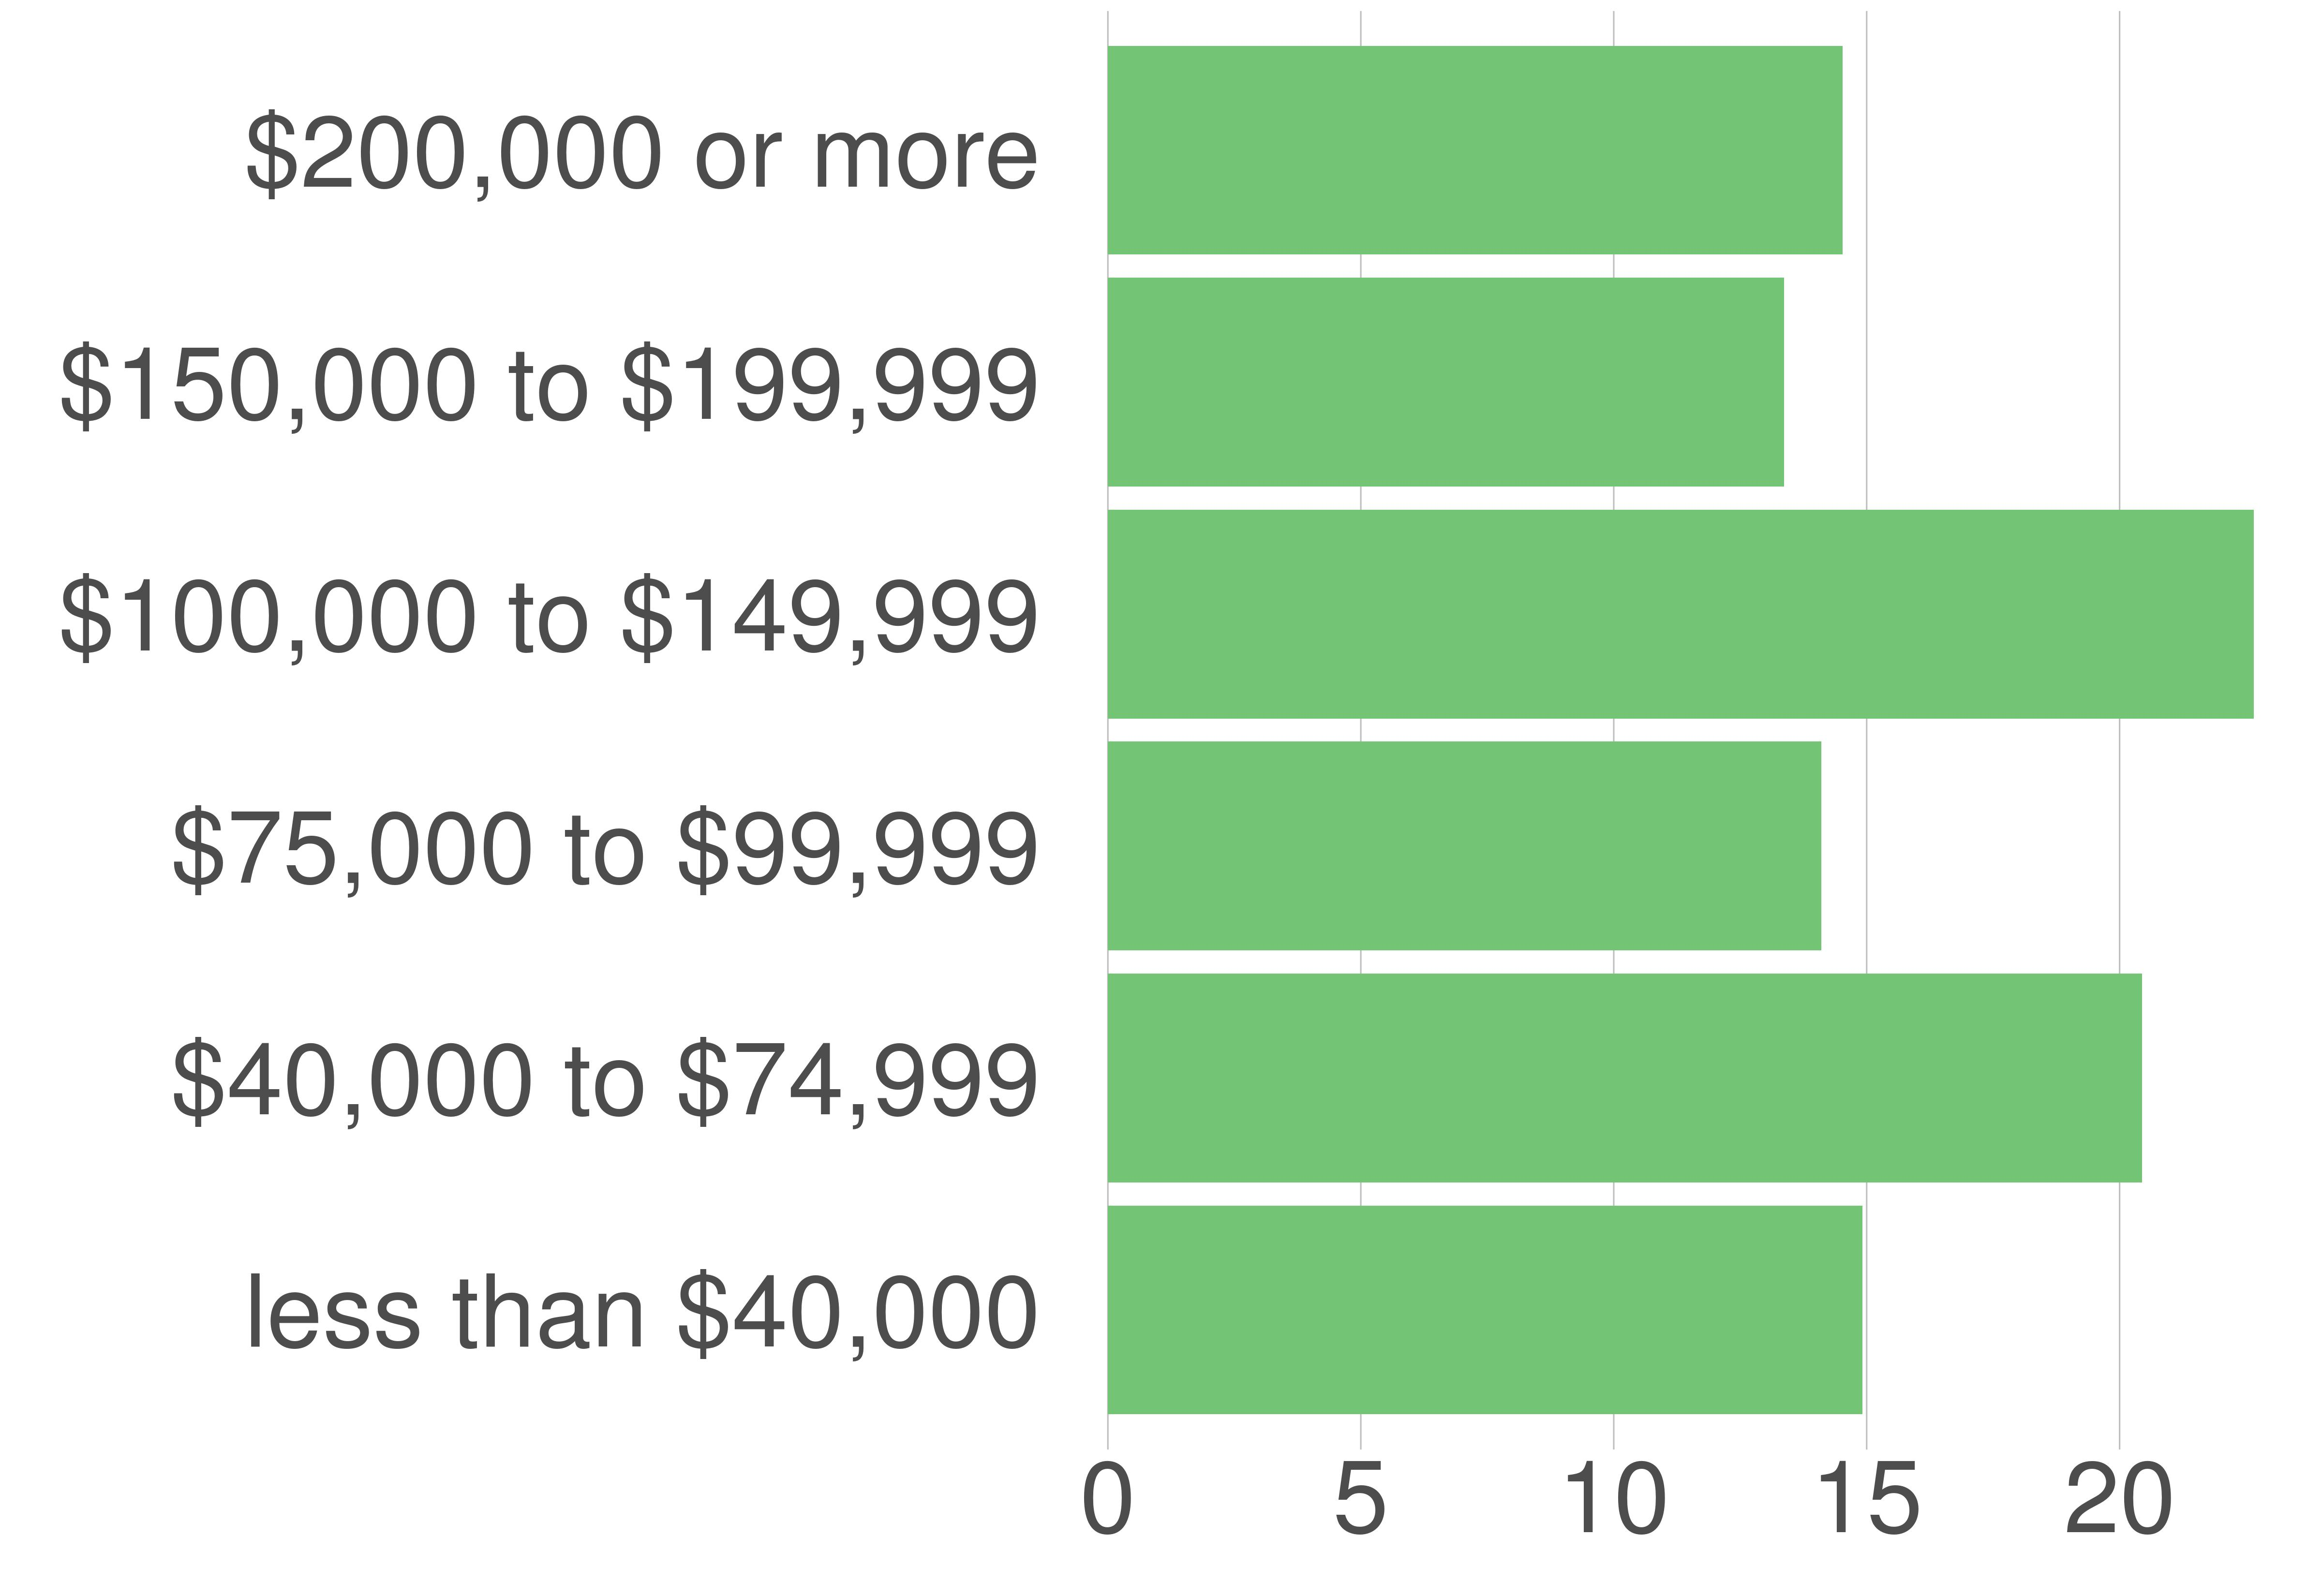

The data file committed next to this chart (first rows):
variable, value, value_prop
less than $40,000, 20779, 14.92
$40,000 to $74,999, 28477, 20.44
$75,000 to $99,999, 19643, 14.1
$100,000 to $149,999, 31552, 22.65
$150,000 to $199,999, 18624, 13.37
$200,000 or more, 20231, 14.52
